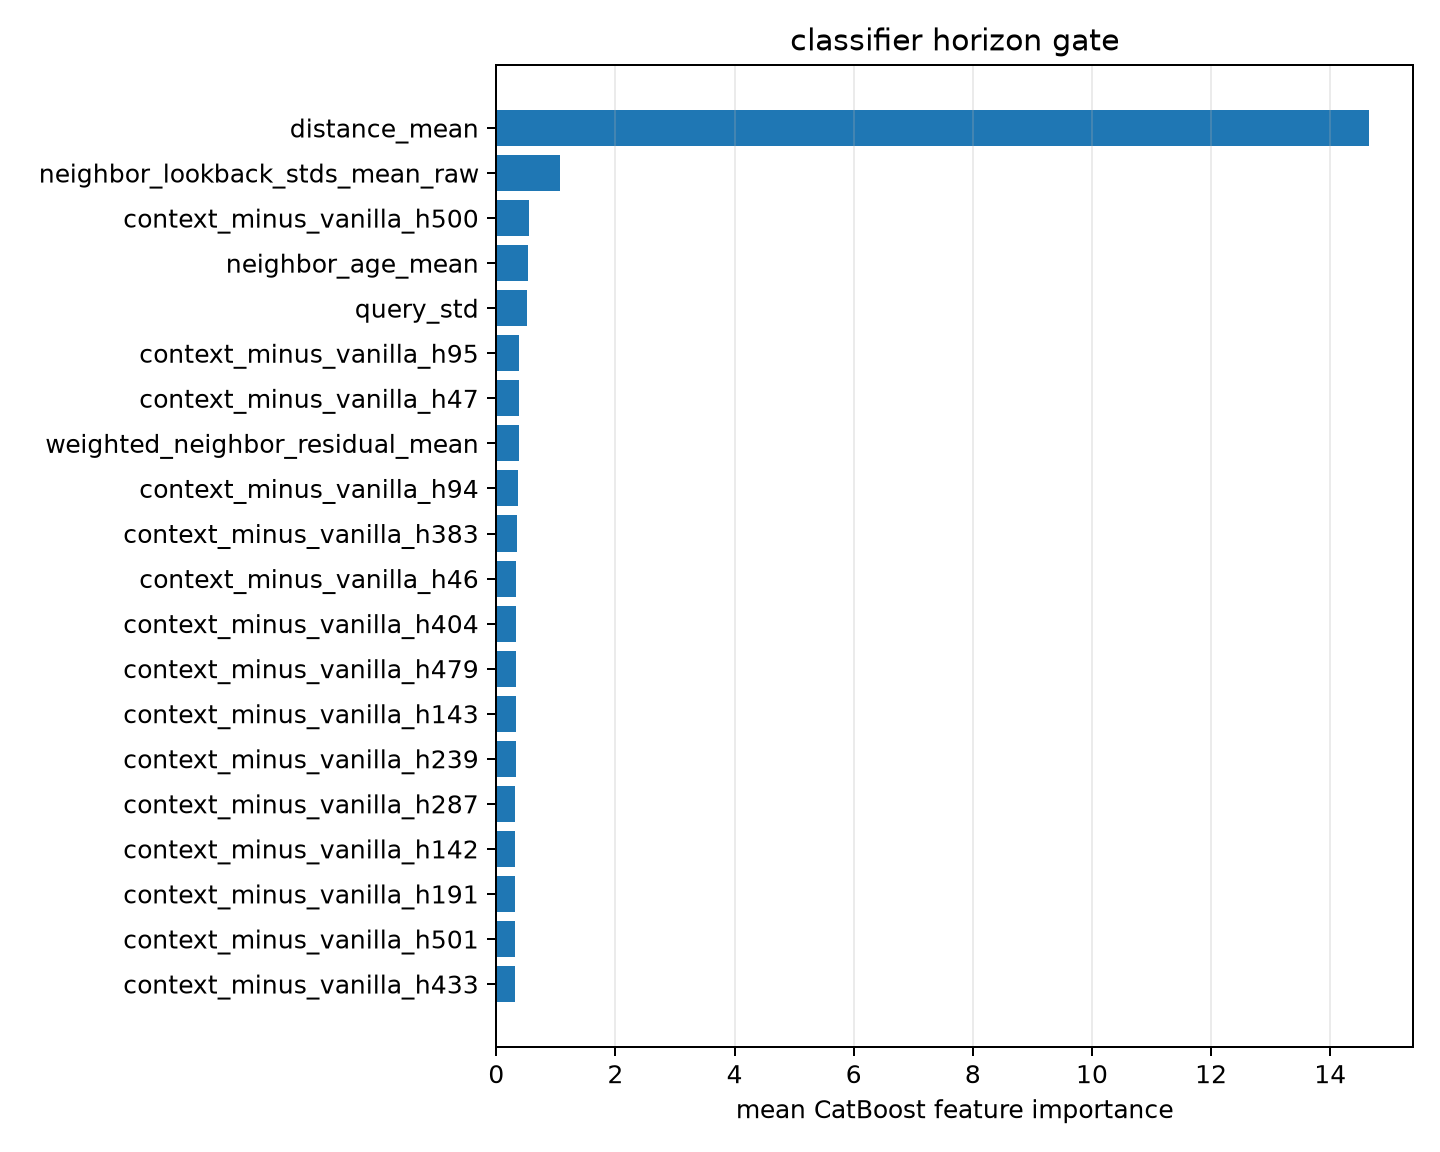

Source data for this figure (header and first rows):
feature, importance
distance_mean, 14.66
neighbor_lookback_stds_mean_raw, 1.073
context_minus_vanilla_h500, 0.5568
neighbor_age_mean, 0.5322
query_std, 0.5166
context_minus_vanilla_h95, 0.3893
context_minus_vanilla_h47, 0.3805
weighted_neighbor_residual_mean, 0.3787
context_minus_vanilla_h94, 0.3662
context_minus_vanilla_h383, 0.3476
context_minus_vanilla_h46, 0.333
context_minus_vanilla_h404, 0.3316
context_minus_vanilla_h479, 0.3288
context_minus_vanilla_h143, 0.3252
context_minus_vanilla_h239, 0.3248
context_minus_vanilla_h287, 0.321
context_minus_vanilla_h142, 0.3141
context_minus_vanilla_h191, 0.3136
context_minus_vanilla_h501, 0.3104
context_minus_vanilla_h433, 0.3076
